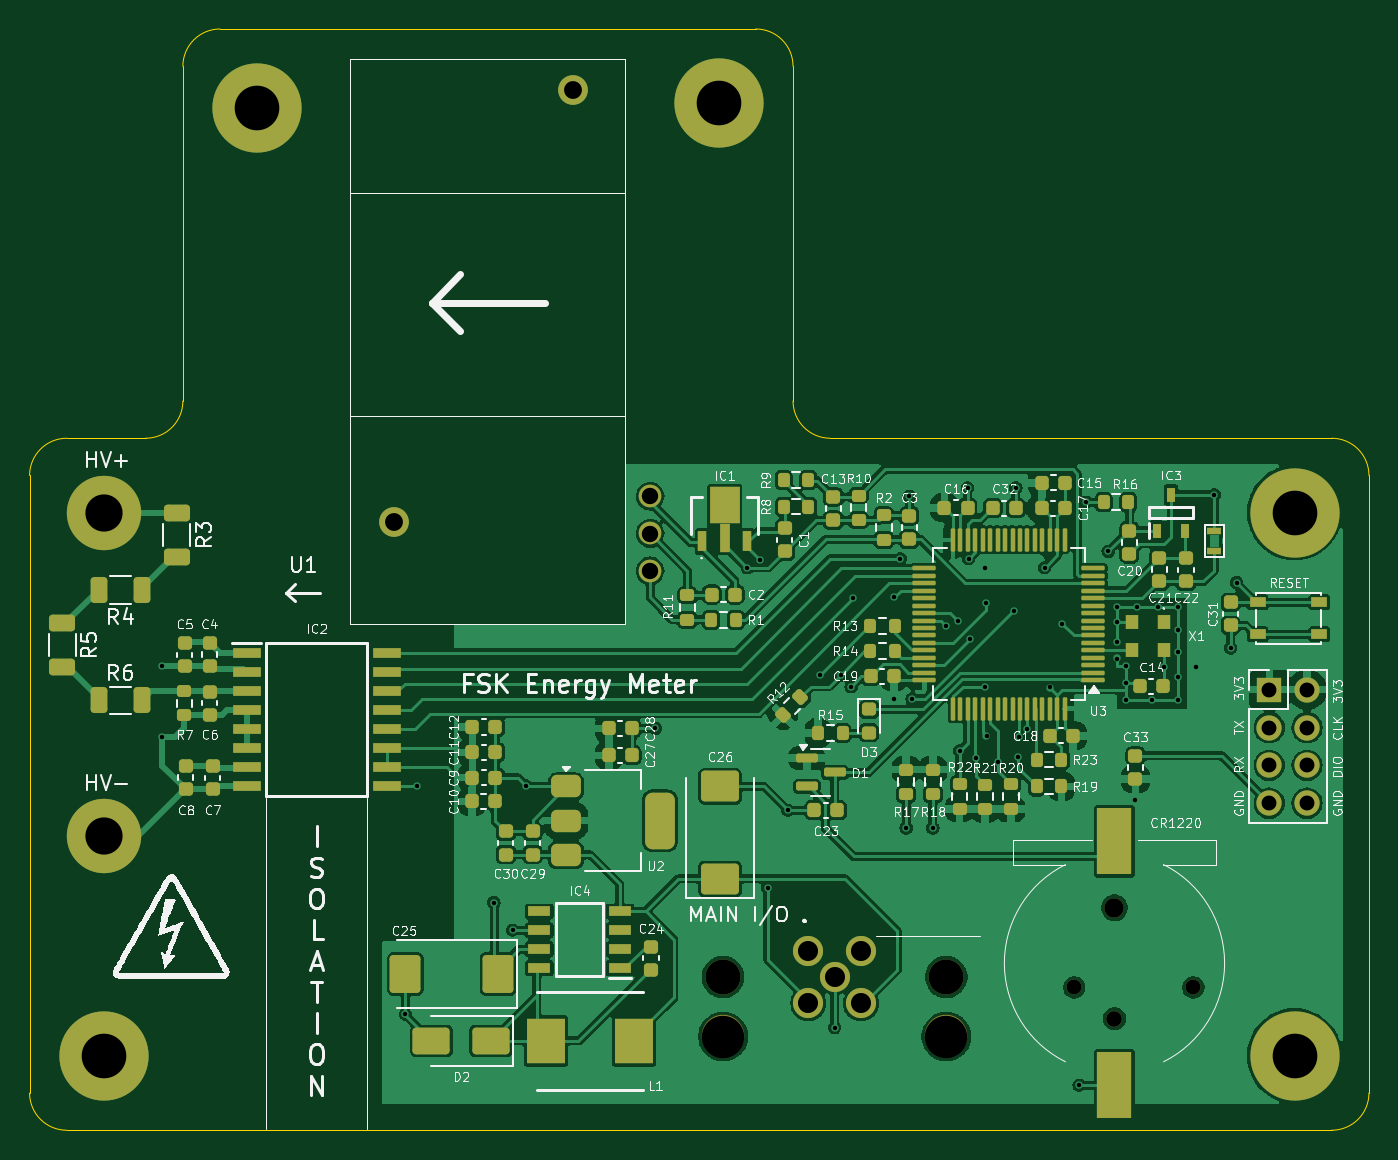
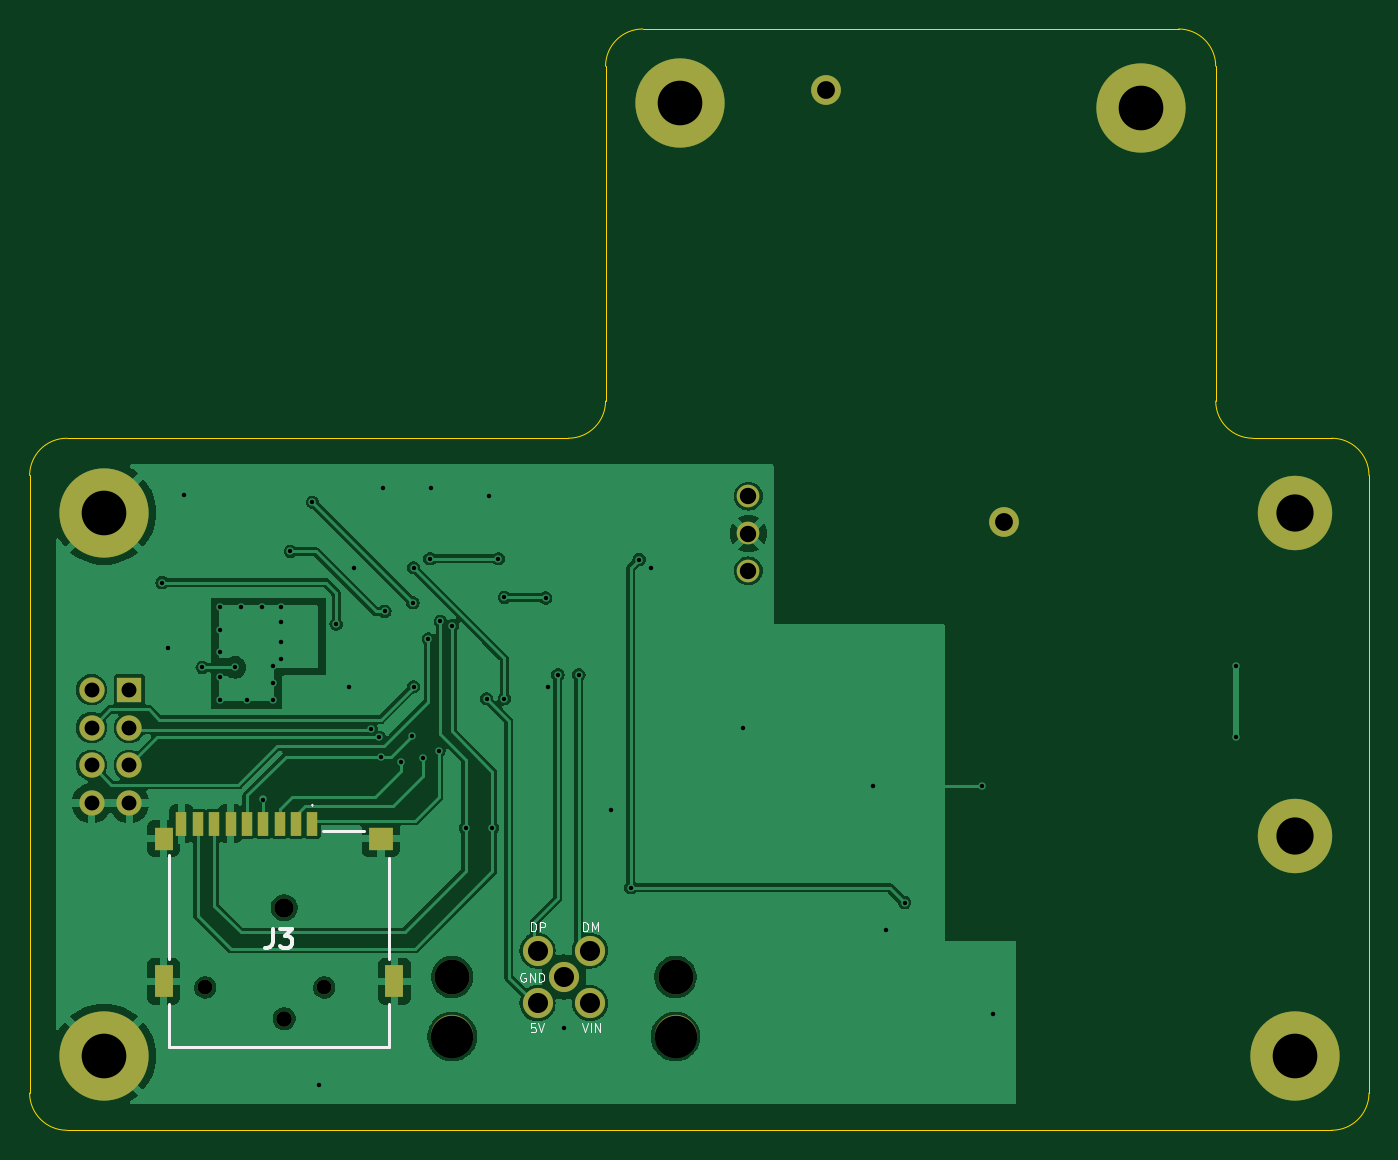
Circuit board: 11 layer files. Board 90.0 x 74.0 mm.
- bottom_copper: fsk-energymeter-CuBottom.gbr (88677 bytes)
- top_copper: fsk-energymeter-CuTop.gbr (226915 bytes)
- outline: fsk-energymeter-EdgeCuts.gbr (1486 bytes)
- bottom_mask: fsk-energymeter-MaskBottom.gbr (2552 bytes)
- top_mask: fsk-energymeter-MaskTop.gbr (12521 bytes)
- drill: fsk-energymeter-NPTH.drl (716 bytes)
- drill: fsk-energymeter-PTH.drl (2158 bytes)
- paste: fsk-energymeter-PasteBottom.gbr (936 bytes)
- paste: fsk-energymeter-PasteTop.gbr (10800 bytes)
- bottom_silk: fsk-energymeter-SilkBottom.gbr (8943 bytes)
- top_silk: fsk-energymeter-SilkTop.gbr (161143 bytes)

=== bottom_copper: fsk-energymeter-CuBottom.gbr (88677 bytes, source omitted) ===
=== top_copper: fsk-energymeter-CuTop.gbr (226915 bytes, source omitted) ===
=== outline: fsk-energymeter-EdgeCuts.gbr ===
%TF.GenerationSoftware,KiCad,Pcbnew,8.0.5*%
%TF.CreationDate,2024-10-07T02:43:23+09:00*%
%TF.ProjectId,fsk-energymeter,66736b2d-656e-4657-9267-796d65746572,v0.0.1*%
%TF.SameCoordinates,Original*%
%TF.FileFunction,Profile,NP*%
%FSLAX46Y46*%
G04 Gerber Fmt 4.6, Leading zero omitted, Abs format (unit mm)*
G04 Created by KiCad (PCBNEW 8.0.5) date 2024-10-07 02:43:23*
%MOMM*%
%LPD*%
G01*
G04 APERTURE LIST*
%TA.AperFunction,Profile*%
%ADD10C,0.050000*%
%TD*%
G04 APERTURE END LIST*
D10*
X170500000Y-74600000D02*
X170500000Y-116100000D01*
X129300000Y-44600000D02*
G75*
G02*
X131800000Y-47100000I0J-2500000D01*
G01*
X168000000Y-118600000D02*
X83000000Y-118600000D01*
X83000000Y-72100000D02*
X88300000Y-72100000D01*
X170500000Y-116100000D02*
G75*
G02*
X168000000Y-118600000I-2500000J0D01*
G01*
X168000000Y-72100000D02*
G75*
G02*
X170500000Y-74600000I0J-2500000D01*
G01*
X134300000Y-72100000D02*
X168000000Y-72100000D01*
X90800000Y-69600000D02*
G75*
G02*
X88300000Y-72100000I-2500000J0D01*
G01*
X80500000Y-116100000D02*
X80500000Y-74600000D01*
X83000000Y-118600000D02*
G75*
G02*
X80500000Y-116100000I0J2500000D01*
G01*
X134300000Y-72100000D02*
G75*
G02*
X131800000Y-69600000I0J2500000D01*
G01*
X131800000Y-47100000D02*
X131800000Y-69600000D01*
X80500000Y-74600000D02*
G75*
G02*
X83000000Y-72100000I2500000J0D01*
G01*
X90800000Y-47100000D02*
G75*
G02*
X93300000Y-44600000I2500000J0D01*
G01*
X90800000Y-69600000D02*
X90800000Y-47100000D01*
X93300000Y-44600000D02*
X129300000Y-44600000D01*
M02*

=== bottom_mask: fsk-energymeter-MaskBottom.gbr ===
%TF.GenerationSoftware,KiCad,Pcbnew,8.0.5*%
%TF.CreationDate,2024-10-07T02:43:23+09:00*%
%TF.ProjectId,fsk-energymeter,66736b2d-656e-4657-9267-796d65746572,v0.0.1*%
%TF.SameCoordinates,Original*%
%TF.FileFunction,Soldermask,Bot*%
%TF.FilePolarity,Negative*%
%FSLAX46Y46*%
G04 Gerber Fmt 4.6, Leading zero omitted, Abs format (unit mm)*
G04 Created by KiCad (PCBNEW 8.0.5) date 2024-10-07 02:43:23*
%MOMM*%
%LPD*%
G01*
G04 APERTURE LIST*
%ADD10C,3.400000*%
%ADD11C,6.000000*%
%ADD12C,1.050000*%
%ADD13C,1.300000*%
%ADD14C,2.900000*%
%ADD15C,5.000000*%
%ADD16C,2.000000*%
%ADD17C,1.524000*%
%ADD18R,1.700000X1.700000*%
%ADD19O,1.700000X1.700000*%
%ADD20C,2.350000*%
%ADD21C,2.850000*%
%ADD22C,2.025000*%
%ADD23C,1.000000*%
%ADD24R,0.700000X1.600000*%
%ADD25R,1.200000X1.500000*%
%ADD26R,1.200000X2.200000*%
%ADD27R,1.600000X1.500000*%
G04 APERTURE END LIST*
D10*
%TO.C,H5*%
X126800000Y-49600000D03*
D11*
X126800000Y-49600000D03*
%TD*%
D12*
%TO.C,BT1*%
X153400000Y-111100000D03*
D13*
X153400000Y-103650000D03*
%TD*%
D10*
%TO.C,H7*%
X165500000Y-113600000D03*
D11*
X165500000Y-113600000D03*
%TD*%
D14*
%TO.C,H1*%
X85500000Y-77100000D03*
D15*
X85500000Y-77100000D03*
%TD*%
D10*
%TO.C,H3*%
X85500000Y-113600000D03*
D11*
X85500000Y-113600000D03*
%TD*%
D10*
%TO.C,H6*%
X165500000Y-77100000D03*
D11*
X165500000Y-77100000D03*
%TD*%
D16*
%TO.C,U1*%
X105000000Y-77700000D03*
X117000000Y-48700000D03*
D17*
X122200000Y-81000000D03*
X122200000Y-78500000D03*
X122200000Y-76000000D03*
%TD*%
D18*
%TO.C,J2*%
X163800000Y-89000000D03*
D19*
X163800000Y-91540000D03*
X163800000Y-94080000D03*
X163800000Y-96620000D03*
X166340000Y-89000000D03*
X166340000Y-91540000D03*
X166340000Y-94080000D03*
X166340000Y-96620000D03*
%TD*%
D20*
%TO.C,J1*%
X127100000Y-108300000D03*
D21*
X127100000Y-112300000D03*
D20*
X142100000Y-108300000D03*
D21*
X142100000Y-112300000D03*
D22*
X132830000Y-106530000D03*
X136370000Y-106530000D03*
X136370000Y-110070000D03*
X132830000Y-110070000D03*
X134600000Y-108300000D03*
%TD*%
D14*
%TO.C,H2*%
X85500000Y-98800000D03*
D15*
X85500000Y-98800000D03*
%TD*%
D10*
%TO.C,H4*%
X95800000Y-49900000D03*
D11*
X95800000Y-49900000D03*
%TD*%
D23*
%TO.C,J3*%
X158700000Y-109000000D03*
X150700000Y-109000000D03*
D24*
X151500000Y-98000000D03*
X152600000Y-98000000D03*
X153700000Y-98000000D03*
X154800000Y-98000000D03*
X155900000Y-98000000D03*
X157000000Y-98000000D03*
X158100000Y-98000000D03*
X159200000Y-98000000D03*
X160300000Y-98000000D03*
D25*
X161500000Y-99000000D03*
D26*
X161500000Y-108600000D03*
X146000000Y-108600000D03*
D27*
X146900000Y-99000000D03*
%TD*%
M02*

=== top_mask: fsk-energymeter-MaskTop.gbr (12521 bytes, source omitted) ===
=== drill: fsk-energymeter-NPTH.drl ===
M48
; DRILL file {KiCad 8.0.5} date 2024-10-07T02:43:23+0900
; FORMAT={-:-/ absolute / inch / decimal}
; #@! TF.CreationDate,2024-10-07T02:43:23+09:00
; #@! TF.GenerationSoftware,Kicad,Pcbnew,8.0.5
; #@! TF.FileFunction,NonPlated,1,2,NPTH
FMAT,2
INCH
; #@! TA.AperFunction,NonPlated,NPTH,ComponentDrill
T1C0.0394
; #@! TA.AperFunction,NonPlated,NPTH,ComponentDrill
T2C0.0413
; #@! TA.AperFunction,NonPlated,NPTH,ComponentDrill
T3C0.0512
; #@! TA.AperFunction,NonPlated,NPTH,ComponentDrill
T4C0.0925
; #@! TA.AperFunction,NonPlated,NPTH,ComponentDrill
T5C0.1122
%
G90
G05
T1
X5.9331Y-4.2913
X6.248Y-4.2913
T2
X6.0394Y-4.374
T3
X6.0394Y-4.0807
T4
X5.0039Y-4.2638
X5.5945Y-4.2638
T5
X5.0039Y-4.4213
X5.5945Y-4.4213
M30

=== drill: fsk-energymeter-PTH.drl ===
M48
; DRILL file {KiCad 8.0.5} date 2024-10-07T02:43:23+0900
; FORMAT={-:-/ absolute / inch / decimal}
; #@! TF.CreationDate,2024-10-07T02:43:23+09:00
; #@! TF.GenerationSoftware,Kicad,Pcbnew,8.0.5
; #@! TF.FileFunction,Plated,1,2,PTH
FMAT,2
INCH
; #@! TA.AperFunction,Plated,PTH,ViaDrill
T1C0.0118
; #@! TA.AperFunction,Plated,PTH,ComponentDrill
T2C0.0394
; #@! TA.AperFunction,Plated,PTH,ComponentDrill
T3C0.0433
; #@! TA.AperFunction,Plated,PTH,ComponentDrill
T4C0.0472
; #@! TA.AperFunction,Plated,PTH,ComponentDrill
T5C0.0531
; #@! TA.AperFunction,Plated,PTH,ComponentDrill
T6C0.0984
; #@! TA.AperFunction,Plated,PTH,ComponentDrill
T7C0.1181
%
G90
G05
T1
X3.5202Y-3.4409
X3.5202Y-3.6301
X4.1634Y-4.3622
X4.1929Y-3.7579
X4.3976Y-4.0669
X4.4469Y-4.1404
X4.4823Y-3.7579
X4.8248Y-3.6063
X5.0679Y-3.1811
X5.1004Y-3.1594
X5.122Y-4.0276
X5.1752Y-3.8228
X5.2598Y-3.4646
X5.2992Y-4.3976
X5.315Y-3.4646
X5.3425Y-3.4961
X5.3474Y-3.2608
X5.4567Y-3.2598
X5.4567Y-3.5276
X5.4724Y-3.1575
X5.4882Y-3.8701
X5.4961Y-2.9921
X5.5039Y-3.5276
X5.5591Y-3.8701
X5.5945Y-3.3346
X5.626Y-3.3228
X5.6299Y-3.6654
X5.6506Y-2.9695
X5.6535Y-3.1575
X5.6575Y-3.3701
X5.6732Y-3.685
X5.6969Y-3.1811
X5.6969Y-3.4961
X5.6988Y-3.2736
X5.7008Y-3.626
X5.7308Y-3.6944
X5.773Y-3.2966
X5.7785Y-2.9695
X5.7835Y-3.6811
X5.7874Y-3.6299
X5.8091Y-3.6083
X5.8543Y-3.1811
X5.8681Y-3.498
X5.9016Y-3.3307
X5.9459Y-4.5502
X5.9646Y-3.0079
X6.0226Y-3.1378
X6.0472Y-3.2844
X6.0472Y-3.3238
X6.0472Y-3.378
X6.0472Y-3.4213
X6.0689Y-3.4419
X6.0689Y-3.4872
X6.0689Y-3.5305
X6.0945Y-3.7943
X6.0984Y-3.2844
X6.1378Y-3.5305
X6.1535Y-3.2844
X6.1693Y-3.4449
X6.2087Y-3.2844
X6.2087Y-3.3455
X6.2087Y-3.4045
X6.2087Y-3.4715
X6.2087Y-3.5305
X6.2559Y-3.4449
X6.3031Y-2.9882
X6.3465Y-3.3937
X6.3622Y-3.2205
T2
X6.4488Y-3.5039
X6.4488Y-3.6039
X6.4488Y-3.7039
X6.4488Y-3.8039
X6.5488Y-3.5039
X6.5488Y-3.6039
X6.5488Y-3.7039
X6.5488Y-3.8039
T3
X4.811Y-2.9921
X4.811Y-3.0906
X4.811Y-3.189
T4
X4.1339Y-3.0591
X4.6063Y-1.9173
T5
X5.2295Y-4.1941
X5.2295Y-4.3335
X5.2992Y-4.2638
X5.3689Y-4.1941
X5.3689Y-4.3335
T6
X3.3661Y-3.0354
X3.3661Y-3.8898
T7
X3.3661Y-4.4724
X3.7717Y-1.9646
X4.9921Y-1.9528
X6.5157Y-3.0354
X6.5157Y-4.4724
M30

=== paste: fsk-energymeter-PasteBottom.gbr ===
%TF.GenerationSoftware,KiCad,Pcbnew,8.0.5*%
%TF.CreationDate,2024-10-07T02:43:23+09:00*%
%TF.ProjectId,fsk-energymeter,66736b2d-656e-4657-9267-796d65746572,v0.0.1*%
%TF.SameCoordinates,Original*%
%TF.FileFunction,Paste,Bot*%
%TF.FilePolarity,Positive*%
%FSLAX46Y46*%
G04 Gerber Fmt 4.6, Leading zero omitted, Abs format (unit mm)*
G04 Created by KiCad (PCBNEW 8.0.5) date 2024-10-07 02:43:23*
%MOMM*%
%LPD*%
G01*
G04 APERTURE LIST*
%ADD10R,0.700000X1.600000*%
%ADD11R,1.200000X1.500000*%
%ADD12R,1.200000X2.200000*%
%ADD13R,1.600000X1.500000*%
G04 APERTURE END LIST*
D10*
%TO.C,J3*%
X151500000Y-98000000D03*
X152600000Y-98000000D03*
X153700000Y-98000000D03*
X154800000Y-98000000D03*
X155900000Y-98000000D03*
X157000000Y-98000000D03*
X158100000Y-98000000D03*
X159200000Y-98000000D03*
X160300000Y-98000000D03*
D11*
X161500000Y-99000000D03*
D12*
X161500000Y-108600000D03*
X146000000Y-108600000D03*
D13*
X146900000Y-99000000D03*
%TD*%
M02*

=== paste: fsk-energymeter-PasteTop.gbr (10800 bytes, source omitted) ===
=== bottom_silk: fsk-energymeter-SilkBottom.gbr (8943 bytes, source omitted) ===
=== top_silk: fsk-energymeter-SilkTop.gbr (161143 bytes, source omitted) ===
